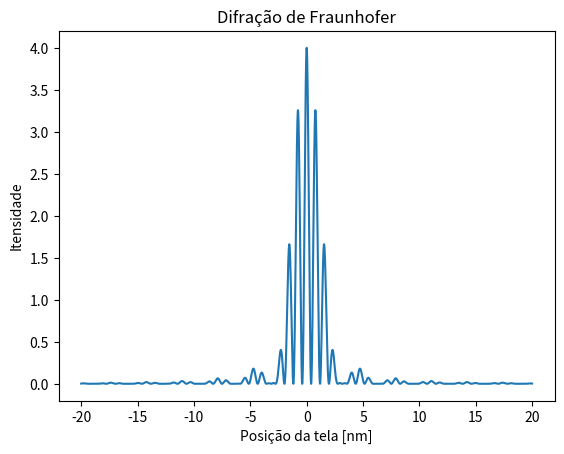

Write Python code to recreate this figure.
## Padrões da difração de Fraunhofer no experimento de fenda dupla

import numpy as np
import matplotlib.pyplot as plt
import math

pi = math.pi

b = 0.1
a = 0.4
l = 632
f = .5

theta = np.arange(-.04,.04,0.00001)
beta=pi*(b/1000)/(l/1e9)*np.sin(theta)

#escala
alpha=pi*(a/1000)/(l/1e9)*np.sin(theta)
y=4*(np.sin(beta)**2/beta**2)*(np.cos(alpha)**2)

#distribuição
plt.plot(theta*f*1000,y)

plt.title('Difração de Fraunhofer')
plt.xlabel('Posição da tela [nm]')
plt.ylabel('Itensidade')
plt.show()
